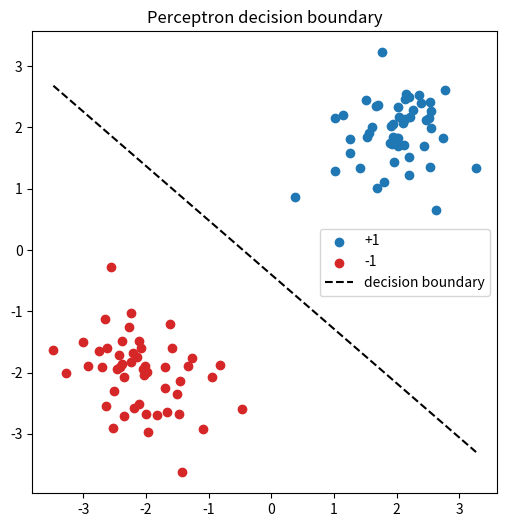

Python code for this plot:
"""
Unit 1 Lab: The Perceptron algorithm, from scratch.

Run:  python perceptron.py

Builds a linear classifier that learns a decision boundary by correcting its
mistakes one point at a time. Trains on 2D toy data and saves a plot of the
learned boundary to perceptron_boundary.png.
"""
import numpy as np
import matplotlib
matplotlib.use("Agg")  # save plots to file instead of opening a window
import matplotlib.pyplot as plt


def perceptron_train(X, y, epochs=20):
    """
    X: (n_samples, n_features), y: labels in {-1, +1}.
    Returns weight vector w and bias b.
    """
    n_samples, n_features = X.shape
    w = np.zeros(n_features)
    b = 0.0
    for _ in range(epochs):
        errors = 0
        for i in range(n_samples):
            if y[i] * (np.dot(w, X[i]) + b) <= 0:   # misclassified
                w += y[i] * X[i]                     # the update rule
                b += y[i]
                errors += 1
        if errors == 0:
            break   # data is separated, stop early
    return w, b


def predict(X, w, b):
    return np.sign(X @ w + b)


def main():
    rng = np.random.default_rng(1)
    # Two clearly separable clusters.
    class_pos = rng.normal(loc=[2, 2], scale=0.6, size=(50, 2))
    class_neg = rng.normal(loc=[-2, -2], scale=0.6, size=(50, 2))
    X = np.vstack([class_pos, class_neg])
    y = np.array([1] * 50 + [-1] * 50)

    w, b = perceptron_train(X, y)
    acc = (predict(X, w, b) == y).mean()
    print(f"Learned weights: {np.round(w, 3)}, bias: {round(b, 3)}")
    print(f"Training accuracy: {acc:.2%}")

    # Plot the points and the decision boundary line  w . x + b = 0
    plt.figure(figsize=(6, 6))
    plt.scatter(class_pos[:, 0], class_pos[:, 1], c="tab:blue", label="+1")
    plt.scatter(class_neg[:, 0], class_neg[:, 1], c="tab:red", label="-1")
    xs = np.linspace(X[:, 0].min(), X[:, 0].max(), 100)
    if abs(w[1]) > 1e-9:
        ys = -(w[0] * xs + b) / w[1]
        plt.plot(xs, ys, "k--", label="decision boundary")
    plt.legend(); plt.title("Perceptron decision boundary")
    plt.savefig("perceptron_boundary.png", dpi=120, bbox_inches="tight")
    print("Saved plot to perceptron_boundary.png")


if __name__ == "__main__":
    main()
